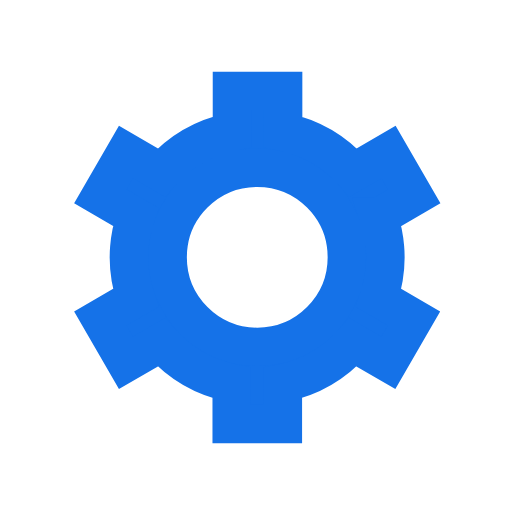
t = 0.00 s
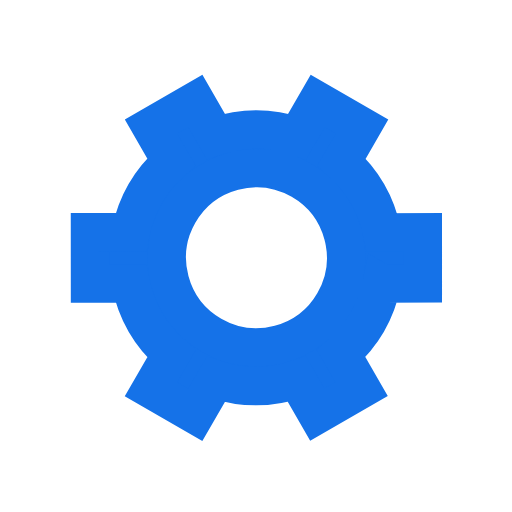
t = 0.50 s
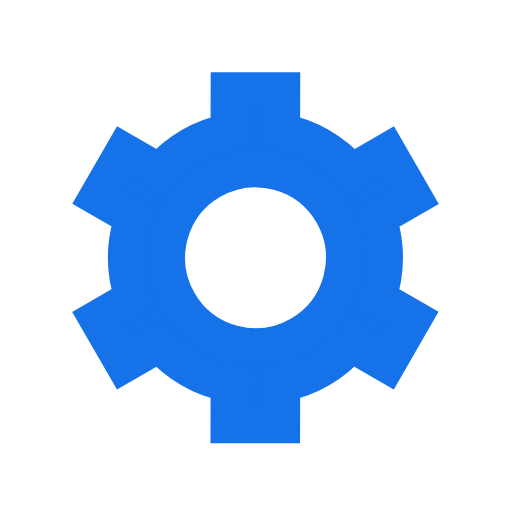
t = 1.00 s
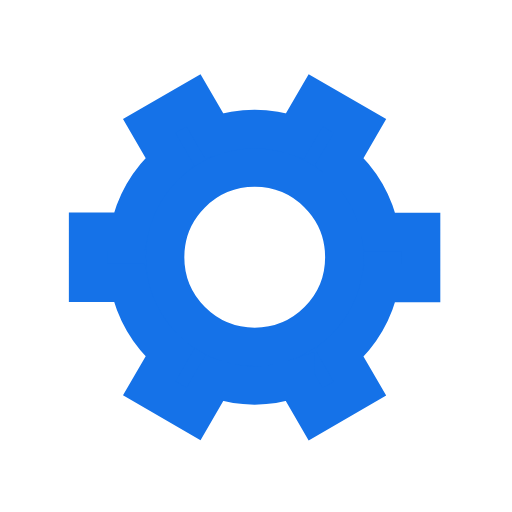
t = 1.50 s

The animated SVG that drew these frames (rendered in a browser with its animation timeline set to each time). Animation: 1 SMIL element (animateTransform=1); one cycle of 2.00 s, repeats indefinitely.

﻿<svg xmlns='http://www.w3.org/2000/svg' viewBox='0 0 200 200'><path fill='#1572E8' stroke='#1572E8' stroke-width='15' transform-origin='center' d='m148 84.7 13.8-8-10-17.3-13.8 8a50 50 0 0 0-27.4-15.9v-16h-20v16A50 50 0 0 0 63 67.4l-13.8-8-10 17.3 13.8 8a50 50 0 0 0 0 31.7l-13.8 8 10 17.3 13.8-8a50 50 0 0 0 27.5 15.9v16h20v-16a50 50 0 0 0 27.4-15.9l13.8 8 10-17.3-13.8-8a50 50 0 0 0 0-31.7Zm-47.5 50.8a35 35 0 1 1 0-70 35 35 0 0 1 0 70Z' data-darkreader-inline-fill='' data-darkreader-inline-stroke='' style='--darkreader-inline-fill: #6d006d; --darkreader-inline-stroke: #ff6dff;'><animateTransform type='rotate' attributeName='transform' calcMode='spline' dur='2' values='0;120' keyTimes='0;1' keySplines='0 0 1 1' repeatCount='indefinite'></animateTransform></path></svg>